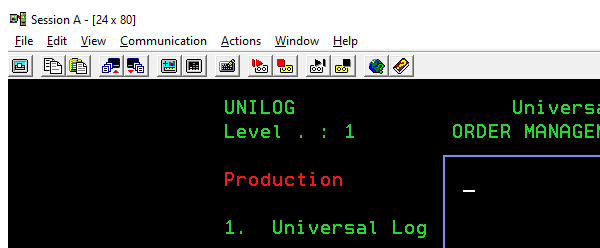
Workflow: CerrarAS400

Step 1: Attach Window 'pcsws.exe Session' on the element in window 'Session A - [24 x 80]' (pcsws.exe)

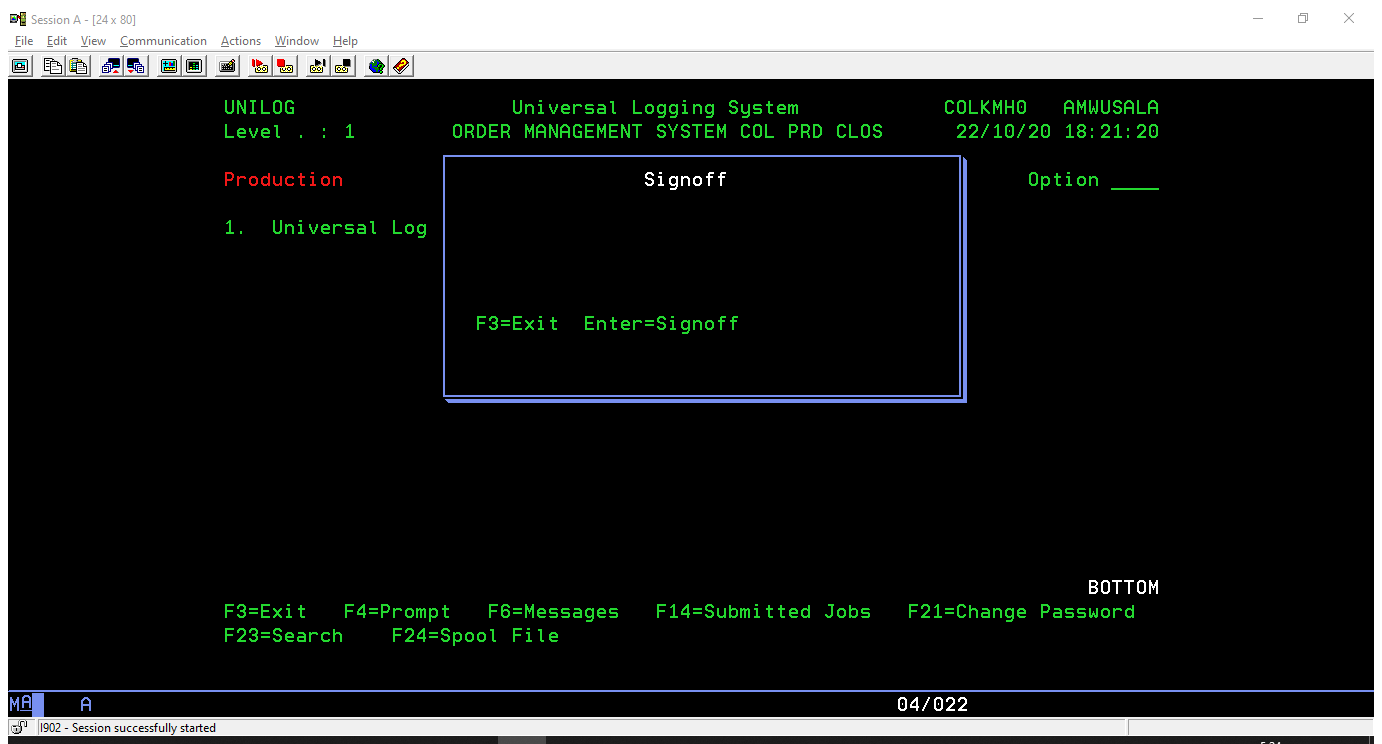
Step 2: Attach Window 'SessionA  Pcswsmain' on the element in window 'Session A - [24 x 80]' (pcsws.exe)

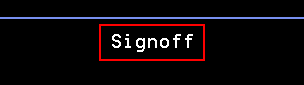
Step 3: get-text from the element

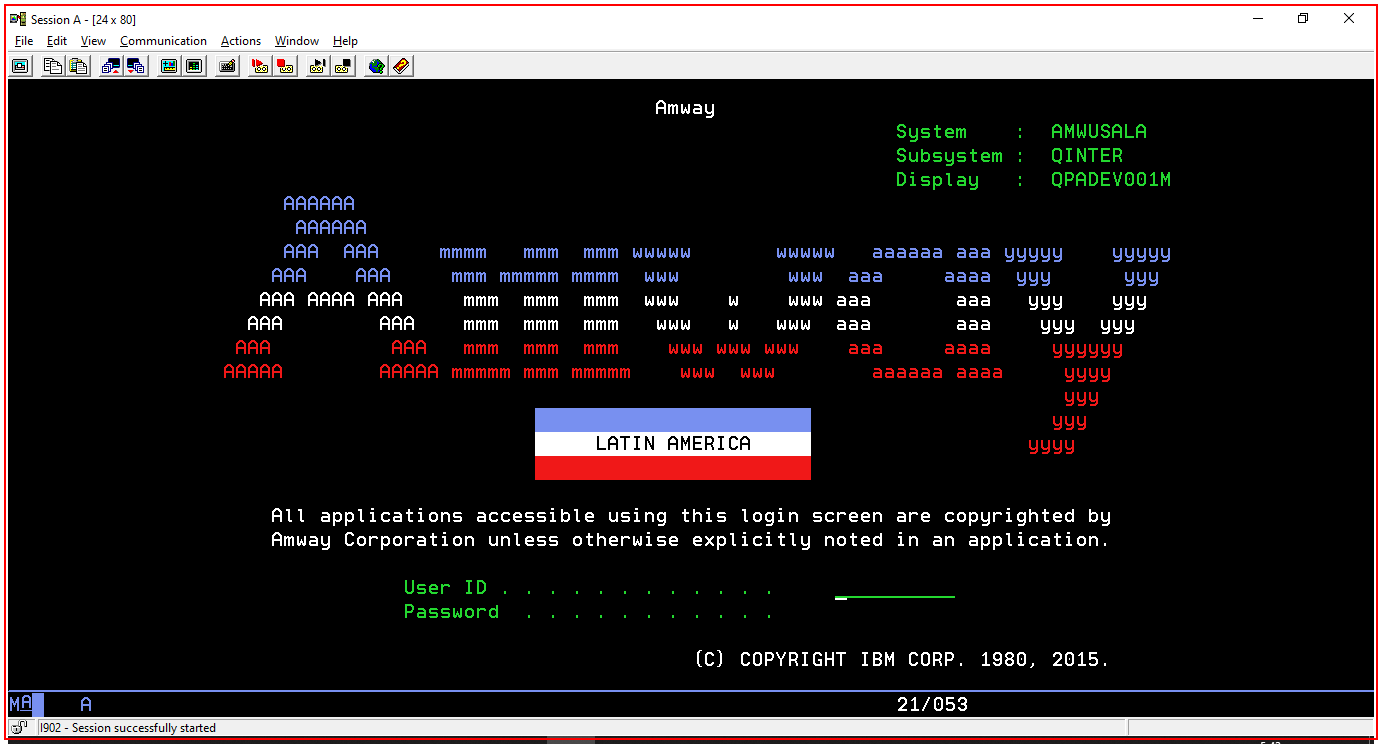
Step 4 [then]: Close Application 'pcsws.exe Session'

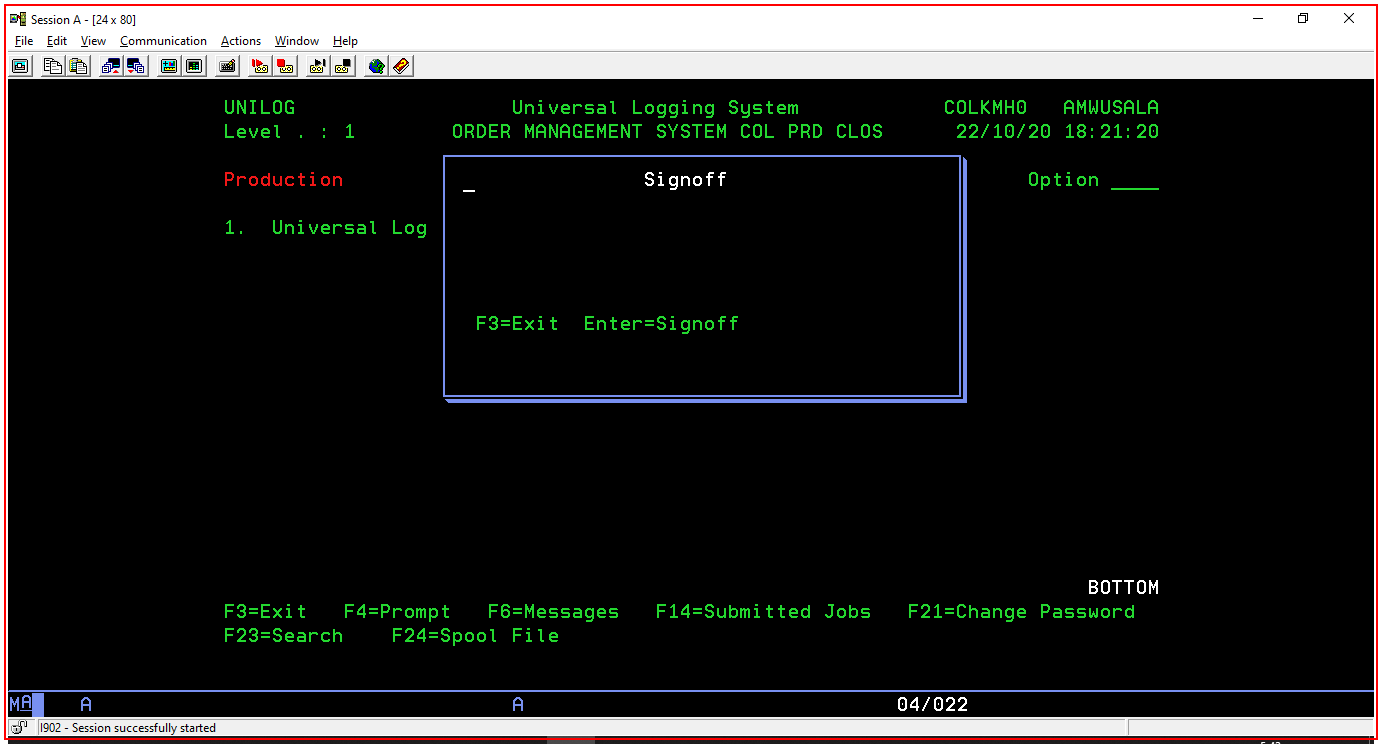
Step 5 [else]: Close Application 'pcsws.exe Session'